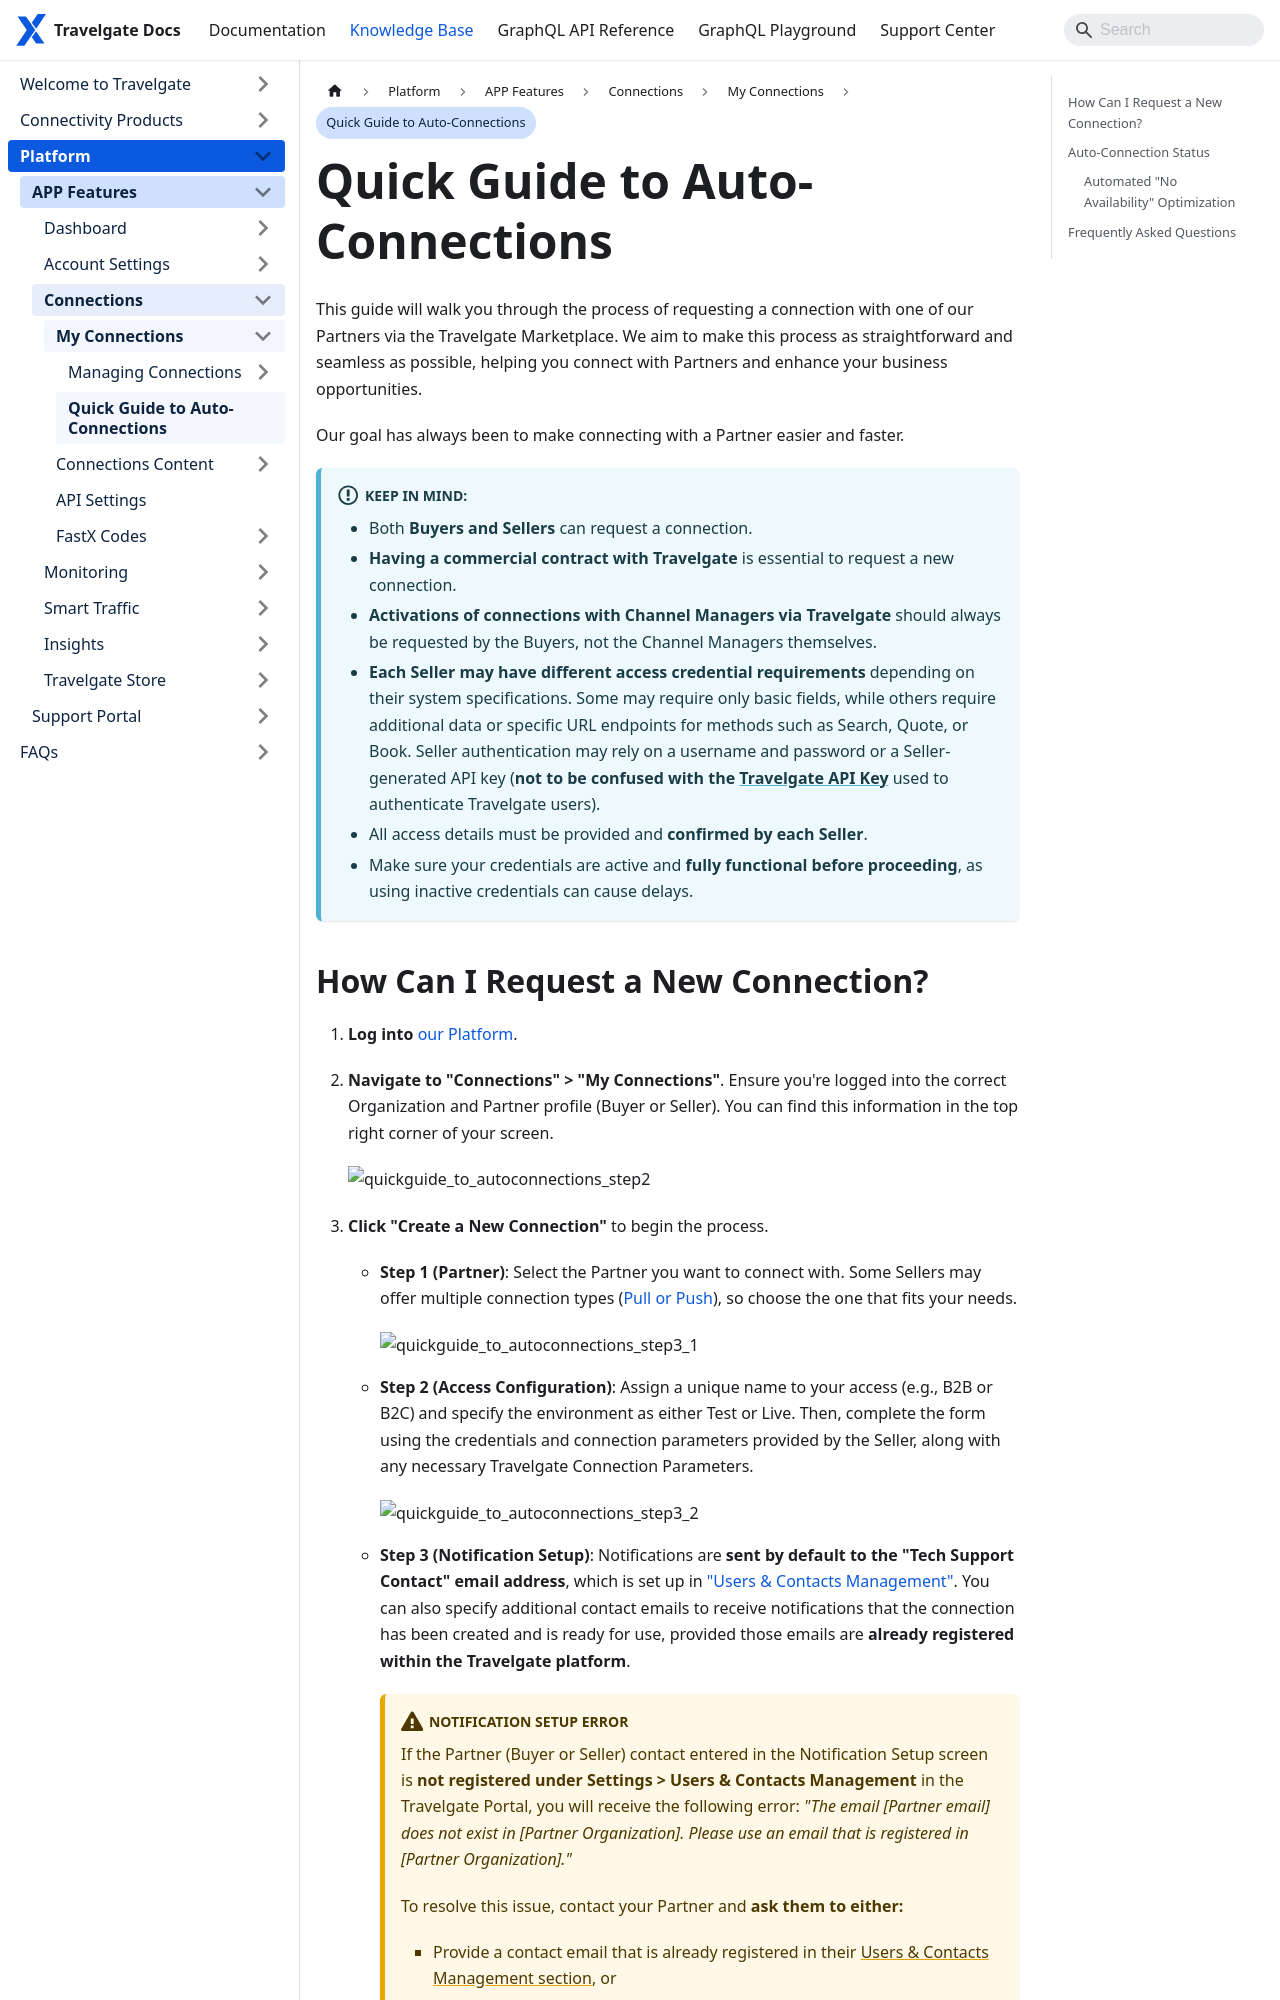

repository: Travelgate/documentation · page: kb/platform/app-features/connections/my-connections/guick-guide-to-auto-activations/index.html · generator: docusaurus

---
sidebar_position: 3
---

# Quick Guide to Auto-Connections

This guide will walk you through the process of requesting a connection with one of our Partners via the Travelgate Marketplace. We aim to make this process as straightforward and seamless as possible, helping you connect with Partners and enhance your business opportunities.

Our goal has always been to make connecting with a Partner easier and faster.

:::info Keep in mind:
- Both **Buyers and Sellers** can request a connection.
- **Having a commercial contract with Travelgate** is essential to request a new connection.
- **Activations of connections with Channel Managers via Travelgate** should always be requested by the Buyers, not the Channel Managers themselves.
- **Each Seller may have different access credential requirements** depending on their system specifications. Some may require only basic fields, while others require additional data or specific URL endpoints for methods such as Search, Quote, or Book. Seller authentication may rely on a username and password or a Seller-generated API key (**not to be confused with the [Travelgate API Key](/kb/connectivity-products/for-buyers/hotel-x/hotel-x-credentials#api-key)** used to authenticate Travelgate users).
- All access details must be provided and **confirmed by each Seller**.
- Make sure your credentials are active and **fully functional before proceeding**, as using inactive credentials can cause delays.
:::
